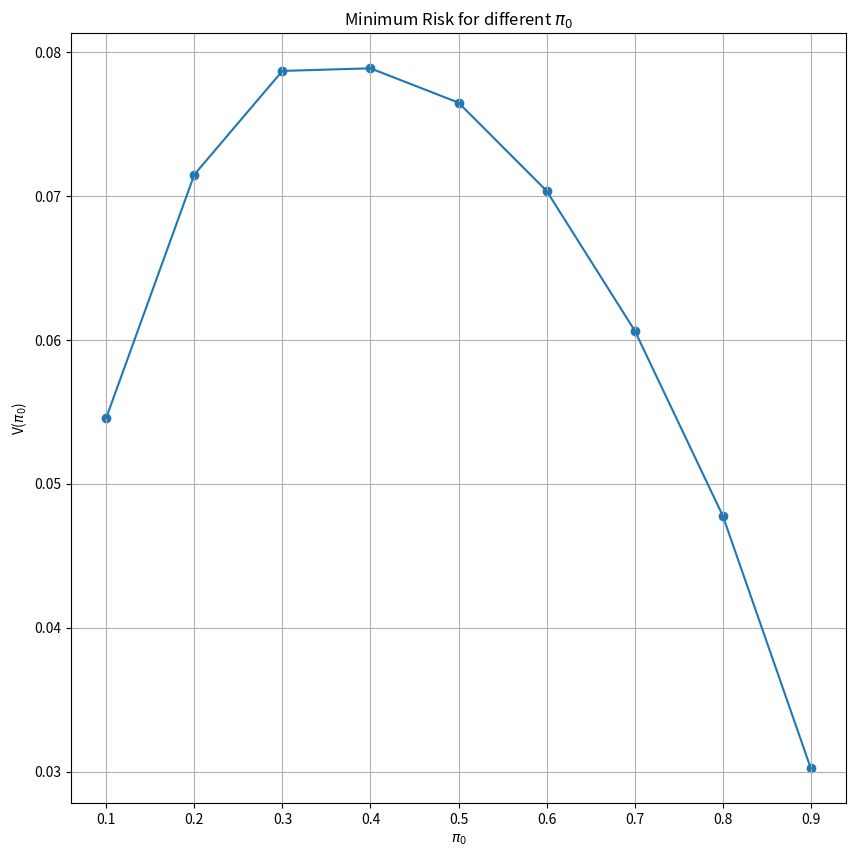

This chart was generated by the following Python code:
## EE5342: Detection Theory - Assignment-1

# Importing Libraries
import numpy as np
import matplotlib.pyplot as plt
from scipy.stats import norm


# Binary Hypothesis Testing using Bayes Decision Rule. 
# $10^6$ Samples for Monte-Carlo Simulation. 
# We are also considering Cost is Uniform

class BayesDecisionRule():
    def __init__(self):
        # 1000000 Samples for Monte-Carlo Simulation
        self.N = int(pow(10,6))
        self.L = 100
        
        # Hypothesis-0
        self.mu1,self.sigma1 = 3,1
        self.mu2,self.sigma2 = -1,1
        
        # Hypothesis-1
        self.YH1 = np.arange(-self.L, self.L+1, 0.001)
        self.P1 = 0.5*np.exp(-np.abs(self.YH1))
        self.P1 = self.P1/np.sum(self.P1)
      
    
    def H0(self, s):
        """
        Y's from Hypothesis-0
        """
        Y1 = np.random.normal(self.mu1,self.sigma1, (s,1))
        Y2 = np.random.normal(self.mu2,self.sigma2, (s,1))
        Y = np.append(Y1,Y2,axis=1)
        return Y
    
    
    def H1(self, s):
        """
        Y's from Hypothesis-1
        """
        Y1 = np.random.choice(self.YH1,p=self.P1, size=(s,1))
        Y2 = np.random.choice(self.YH1,p=self.P1, size=(s,1))
        Y = np.append(Y1,Y2,axis=1)
        return Y
    
    
    def Pr0(self,Y):
        """
        Probability Distribution for Hypothesis-0
        """
        p1 = norm.pdf((Y[:,0] - self.mu1)/self.sigma1)/self.sigma1
        p2 = norm.pdf((Y[:,1] - self.mu2)/self.sigma2)/self.sigma2
        return np.multiply(p1,p2)
    
    
    def Pr1(self,Y):
        """
        Probability Distribution for Hypothesis-1
        """
        p1 = 0.5*np.exp(-np.abs(Y[:,0]))
        p2 = 0.5*np.exp(-np.abs(Y[:,1]))
        return np.multiply(p1,p2)
        
        
    def GenerateY(self):
        """
        Generating Y's
        """
        self.H = np.sort(np.random.choice([0,1],p=[self.pi, 1-self.pi], size=(self.N,)))
        S = np.sum(self.H)
     
        Y_H0 = self.H0(self.N - S)
        Y_H1 = self.H1(S)
        self.Y = np.append(Y_H0, Y_H1, axis=0)

    
    def ComputeCost(self):
        """
        Computing Risk
        """
        self.Hhat = np.where(self.Ly >= self.Tau, 1, 0)
        return np.mean(np.abs(self.Hhat-self.H))
        
        
    def DecisionRule(self, pi):
        """
        Creating a Decision Rule and Calculating Risk
        """
        self.pi = pi
        
        # Threshold
        self.Tau = self.pi/(1-self.pi)
        
        # Generating Y
        self.GenerateY()
        
        # Decision Rule
        self.Ly = np.divide(self.Pr1(self.Y),(self.Pr0(self.Y) + 1e-20))
        
        # Cost
        Risk = self.ComputeCost()
        
        return Risk


# Generating Minimum Risk for different Prior Probabilities
BCR = BayesDecisionRule()
print ("Risk for p = 0.25: is", BCR.DecisionRule(0.25))

Probabilities = np.arange(0.1,0.901,0.1)
V = []
for p in Probabilities:
    V.append(BCR.DecisionRule(p))
        
f = plt.figure(figsize=(10,10))
plt.plot(Probabilities,V)
plt.xlabel(r"$\pi_{0}$")
plt.ylabel(r"V($\pi_{0}$)")
plt.title(r"Minimum Risk for different $\pi_{0}$")
plt.scatter(Probabilities,V)
plt.grid()
plt.show()
f.savefig("Graph.pdf", bbox_inches='tight')
